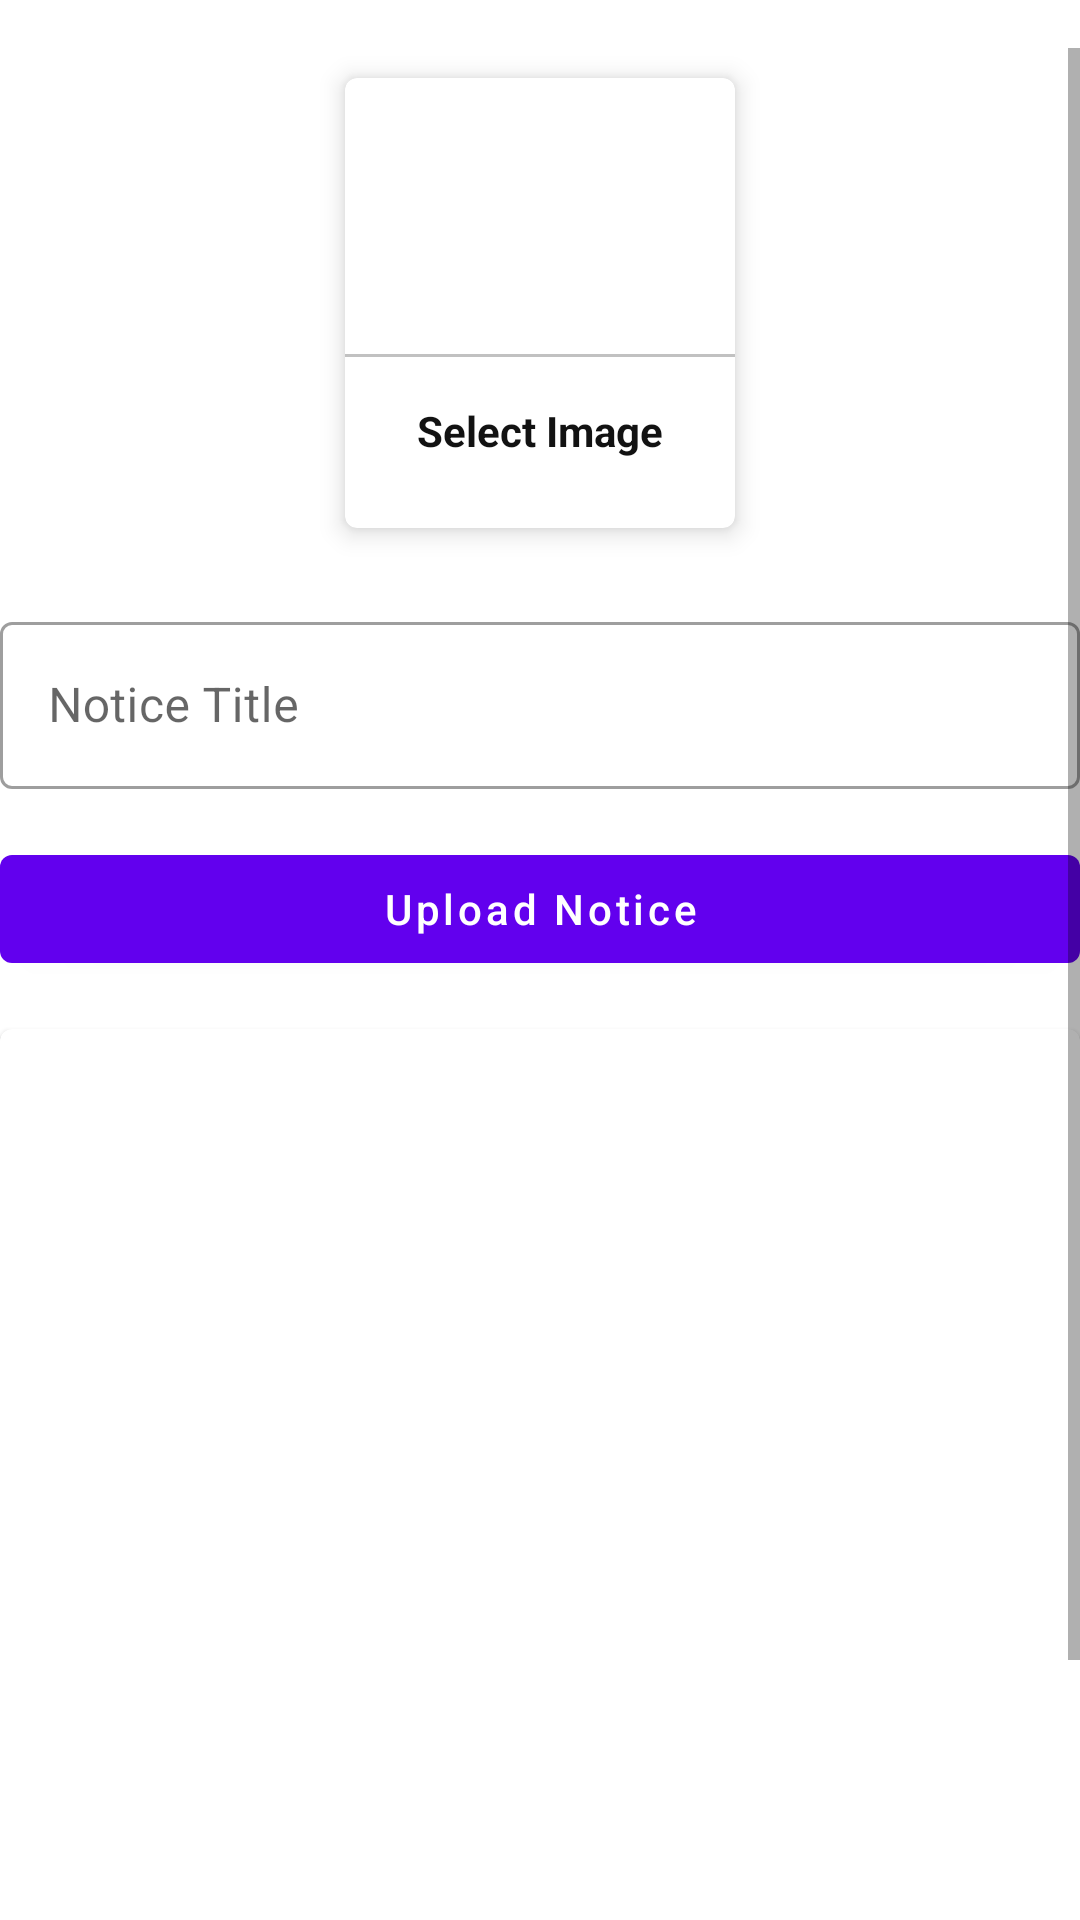

Write the Android layout XML for this screen, with the resource values it uses.
<!-- AndroidManifest.xml: application theme Theme.PaulinaO1 -->
<!-- res/layout/activity_upload_notice.xml -->
<?xml version="1.0" encoding="utf-8"?>
<ScrollView xmlns:android="http://schemas.android.com/apk/res/android"
    xmlns:app="http://schemas.android.com/apk/res-auto"
    xmlns:tools="http://schemas.android.com/tools"
    android:layout_width="match_parent"
    android:paddingTop="16dp"
    android:layout_height="match_parent"
    tools:context=".notice.UploadNotice">

    <LinearLayout
        android:layout_width="match_parent"
        android:layout_height="match_parent"
        android:orientation="vertical">

        <com.google.android.material.card.MaterialCardView
            android:layout_width="130dp"
            android:layout_height="150dp"
            android:layout_margin="10dp"
            android:id="@+id/addImage"
            android:layout_gravity="center"
            app:cardElevation="5dp">
            <LinearLayout
                android:layout_width="match_parent"
                android:layout_height="match_parent"
                android:orientation="vertical"
                android:gravity="center">
                <ImageView
                    android:layout_width="64dp"
                    android:layout_height="64dp"
                    android:background="@drawable/circle_yellow"
                    android:src="@drawable/ic_image"
                    android:padding="15dp"/>
                <View
                    android:layout_width="match_parent"
                    android:layout_height="1dp"
                    android:background="@color/lightgrey"
                    android:layout_marginTop="10dp"/>
                <TextView
                    android:layout_width="wrap_content"
                    android:layout_height="wrap_content"
                    android:text="Select Image"
                    android:textStyle="bold"
                    android:padding="5dp"
                    android:layout_marginTop="10dp"
                    android:textColor="@color/textColor"/>
            </LinearLayout>
        </com.google.android.material.card.MaterialCardView>

        <com.google.android.material.textfield.TextInputLayout
            android:layout_width="match_parent"
            style="@style/Widget.MaterialComponents.TextInputLayout.OutlinedBox"
            android:layout_height="match_parent"
            android:layout_marginTop="16dp">


            <com.google.android.material.textfield.TextInputEditText
                android:id="@+id/noticeTitle"
                android:layout_width="match_parent"
                android:layout_height="wrap_content"
                android:hint="Notice Title" />

        </com.google.android.material.textfield.TextInputLayout>

        <com.google.android.material.button.MaterialButton
            android:layout_width="match_parent"
            android:layout_height="wrap_content"
            android:text="Upload Notice"
            android:layout_marginTop="16dp"
            android:textAllCaps="false"
            android:id="@+id/uploadNoticeBtn"/>

        <com.google.android.material.card.MaterialCardView
            android:layout_width="match_parent"
            android:layout_marginTop="16dp"
            android:layout_height="400dp">
            <ImageView
                android:layout_width="match_parent"
                android:layout_height="match_parent"
                android:scaleType="centerCrop"
                android:id="@+id/noticeImageView"/>
        </com.google.android.material.card.MaterialCardView>

    </LinearLayout>

</ScrollView>
<!-- resources referenced by this layout -->
<resources>
  <color name="lightgrey">#c1c1c1</color>
  <color name="textColor">#121212</color>
  <style name="Theme.PaulinaO1" parent="Theme.MaterialComponents.Light.DarkActionBar">
          
          <item name="colorPrimary">@color/purple_500</item>
          <item name="colorPrimaryVariant">@color/purple_700</item>
          <item name="colorOnPrimary">@color/white</item>
          
          <item name="colorSecondary">@color/teal_200</item>
          <item name="colorSecondaryVariant">@color/teal_700</item>
          <item name="colorOnSecondary">@color/black</item>
          
          <item name="android:statusBarColor" tools:targetApi="l">?attr/colorPrimaryVariant</item>
          
      </style>
  <color name="purple_500">#FF6200EE</color>
  <color name="purple_700">#FF3700B3</color>
  <color name="white">#FFFFFFFF</color>
  <color name="teal_200">#FF03DAC5</color>
  <color name="teal_700">#FF018786</color>
  <color name="black">#FF000000</color>
</resources>
